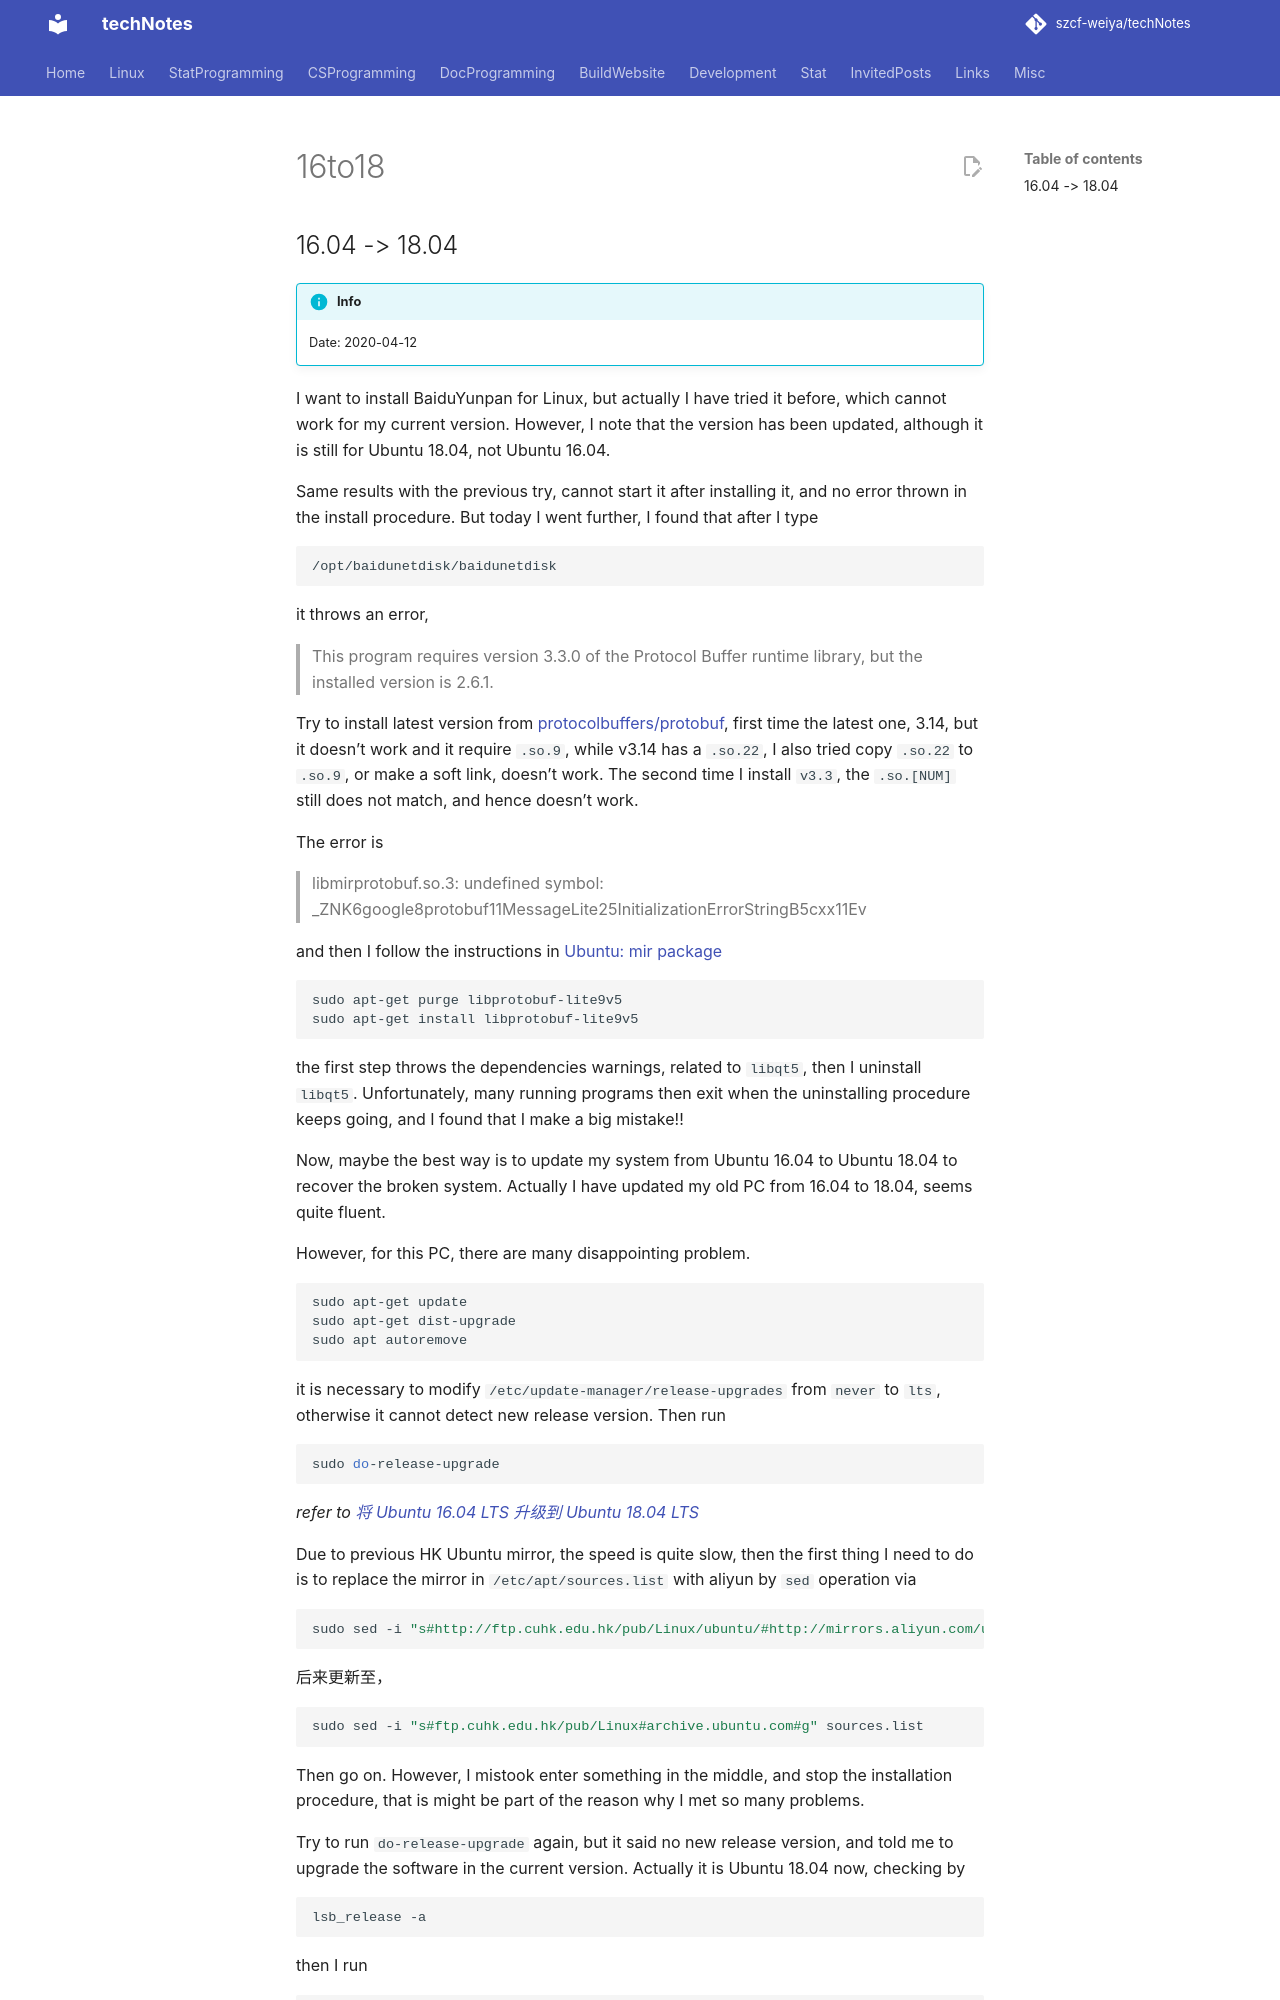

repository: szcf-weiya/techNotes · page: Linux/16to18/index.html · generator: mkdocs

---
comments: true
---

## 16.04 -> 18.04

!!! info
    Date: 2020-04-12

I want to install BaiduYunpan for Linux, but actually I have tried it before, which cannot work for my current version. However, I note that the version has been updated, although it is still for Ubuntu 18.04, not Ubuntu 16.04. 

Same results with the previous try, cannot start it after installing it, and no error thrown in the install procedure. But today I went further, I found that after I type

```bash
/opt/baidunetdisk/baidunetdisk 
```

it throws an error,

> This program requires version 3.3.0 of the Protocol Buffer runtime library, but the installed version is 2.6.1.

Try to install latest version from [protocolbuffers/protobuf](https://github.com/protocolbuffers/protobuf), first time the latest one, 3.14, but it doesn't work and it require `.so.9`, while v3.14 has a `.so.22`, I also tried copy `.so.22` to `.so.9`, or make a soft link, doesn't work. The second time I install `v3.3`, the `.so.[NUM]` still does not match, and hence doesn't work.

The error is 

> libmirprotobuf.so.3: undefined symbol: _ZNK6google8protobuf11MessageLite25InitializationErrorStringB5cxx11Ev

and then I follow the instructions in [Ubuntu: mir package](https://bugs.launchpad.net/ubuntu/+source/mir/+bug/1527137)

```bash
sudo apt-get purge libprotobuf-lite9v5
sudo apt-get install libprotobuf-lite9v5
```

the first step throws the dependencies warnings, related to `libqt5`, then I uninstall `libqt5`. Unfortunately, many running programs then exit when the uninstalling procedure keeps going, and I found that I make a big mistake!!

Now, maybe the best way is to update my system from Ubuntu 16.04 to Ubuntu 18.04 to recover the broken system. Actually I have updated my old PC from 16.04 to 18.04, seems quite fluent.

However, for this PC, there are many disappointing problem.

```bash
sudo apt-get update
sudo apt-get dist-upgrade
sudo apt autoremove
```

it is necessary to modify `/etc/update-manager/release-upgrades` from `never` to `lts`, otherwise it cannot detect new release version. Then run

```bash
sudo do-release-upgrade
```

_refer to [将 Ubuntu 16.04 LTS 升级到 Ubuntu 18.04 LTS](https://jingyan.baidu.com/article/2f9b480de8b64941cb6cc2a1.html)_

Due to previous HK Ubuntu mirror, the speed is quite slow, then the first thing I need to do is to replace the mirror in `/etc/apt/sources.list` with aliyun by `sed` operation via

```bash
sudo sed -i "s#http://ftp.cuhk.edu.hk/pub/Linux/ubuntu/#http://mirrors.aliyun.com/ubuntu/#" sources.list
```

后来更新至，

```bash
sudo sed -i "s#ftp.cuhk.edu.hk/pub/Linux#archive.ubuntu.com#g" sources.list
```

Then go on. However, I mistook enter something in the middle, and stop the installation procedure, that is might be part of the reason why I met so many problems.

Try to run `do-release-upgrade` again, but it said no new release version, and told me to upgrade the software in the current version. Actually it is Ubuntu 18.04 now, checking by

```bash
lsb_release -a
```

then I run 

```bash
sudo apt-get update
sudo apt-get upgrade
```
